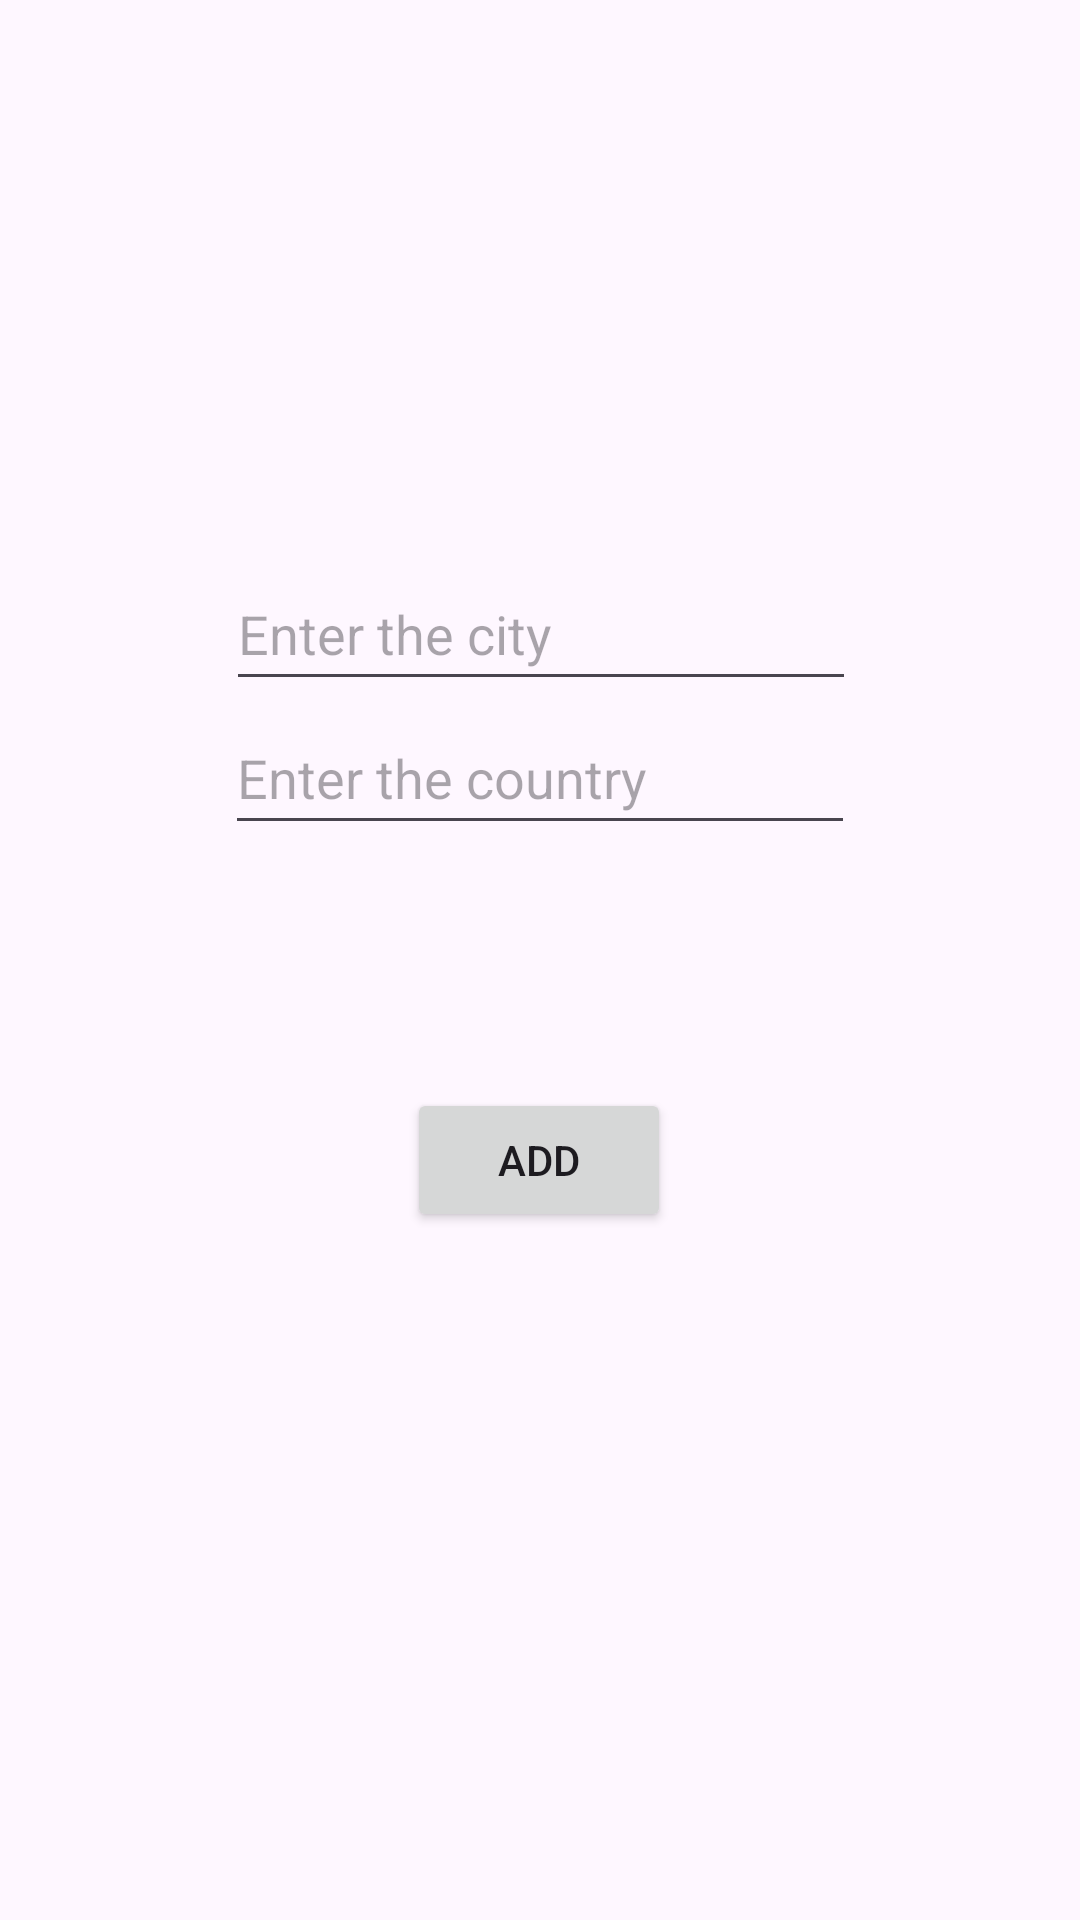

Here is an Android app screen rendered from its layout file. Give the layout XML and the strings, colors and styles it references.
<!-- AndroidManifest.xml: application theme Theme.MyDestinations -->
<!-- res/layout/fragment_second.xml -->
<?xml version="1.0" encoding="utf-8"?>
<layout xmlns:android="http://schemas.android.com/apk/res/android"
    xmlns:app="http://schemas.android.com/apk/res-auto"
    xmlns:tools="http://schemas.android.com/tools"
    >
    <data>
        <variable
            name="viewModel"
            type="com.cads.mydestinations.model.DestViewModel" />
    </data>



    <androidx.constraintlayout.widget.ConstraintLayout
        android:layout_width="match_parent"
        android:layout_height="match_parent"
        android:padding="16dp"
        tools:context=".SecondFragment">

        <EditText
            android:id="@+id/etCity"
            android:layout_width="wrap_content"
            android:layout_height="wrap_content"
            android:ems="10"
            android:hint="Enter the city"
            android:inputType="text"
            android:minHeight="48dp"
            app:layout_constraintBottom_toBottomOf="parent"
            app:layout_constraintEnd_toEndOf="parent"
            app:layout_constraintHorizontal_bias="0.502"
            app:layout_constraintStart_toStartOf="parent"
            app:layout_constraintTop_toTopOf="parent"
            app:layout_constraintVertical_bias="0.303" />

        <EditText
            android:id="@+id/etCountry"
            android:layout_width="wrap_content"
            android:layout_height="wrap_content"
            android:ems="10"
            android:hint="Enter the country"
            android:inputType="text"
            android:minHeight="48dp"
            app:layout_constraintEnd_toEndOf="parent"
            app:layout_constraintStart_toStartOf="parent"
            app:layout_constraintTop_toBottomOf="@+id/etCity" />

        <Button
            android:id="@+id/button"
            android:layout_width="wrap_content"
            android:layout_height="wrap_content"
            android:text="Add"
            app:layout_constraintBottom_toBottomOf="parent"
            app:layout_constraintEnd_toEndOf="parent"
            app:layout_constraintHorizontal_bias="0.498"
            app:layout_constraintStart_toStartOf="parent"
            app:layout_constraintTop_toBottomOf="@+id/etCountry"
            app:layout_constraintVertical_bias="0.275" />
    </androidx.constraintlayout.widget.ConstraintLayout>
</layout>
<!-- resources referenced by this layout -->
<resources>
  <style name="Theme.MyDestinations" parent="Base.Theme.MyDestinations" />
  <style name="Base.Theme.MyDestinations" parent="Theme.Material3.DayNight.NoActionBar">
          
          
      </style>
</resources>
